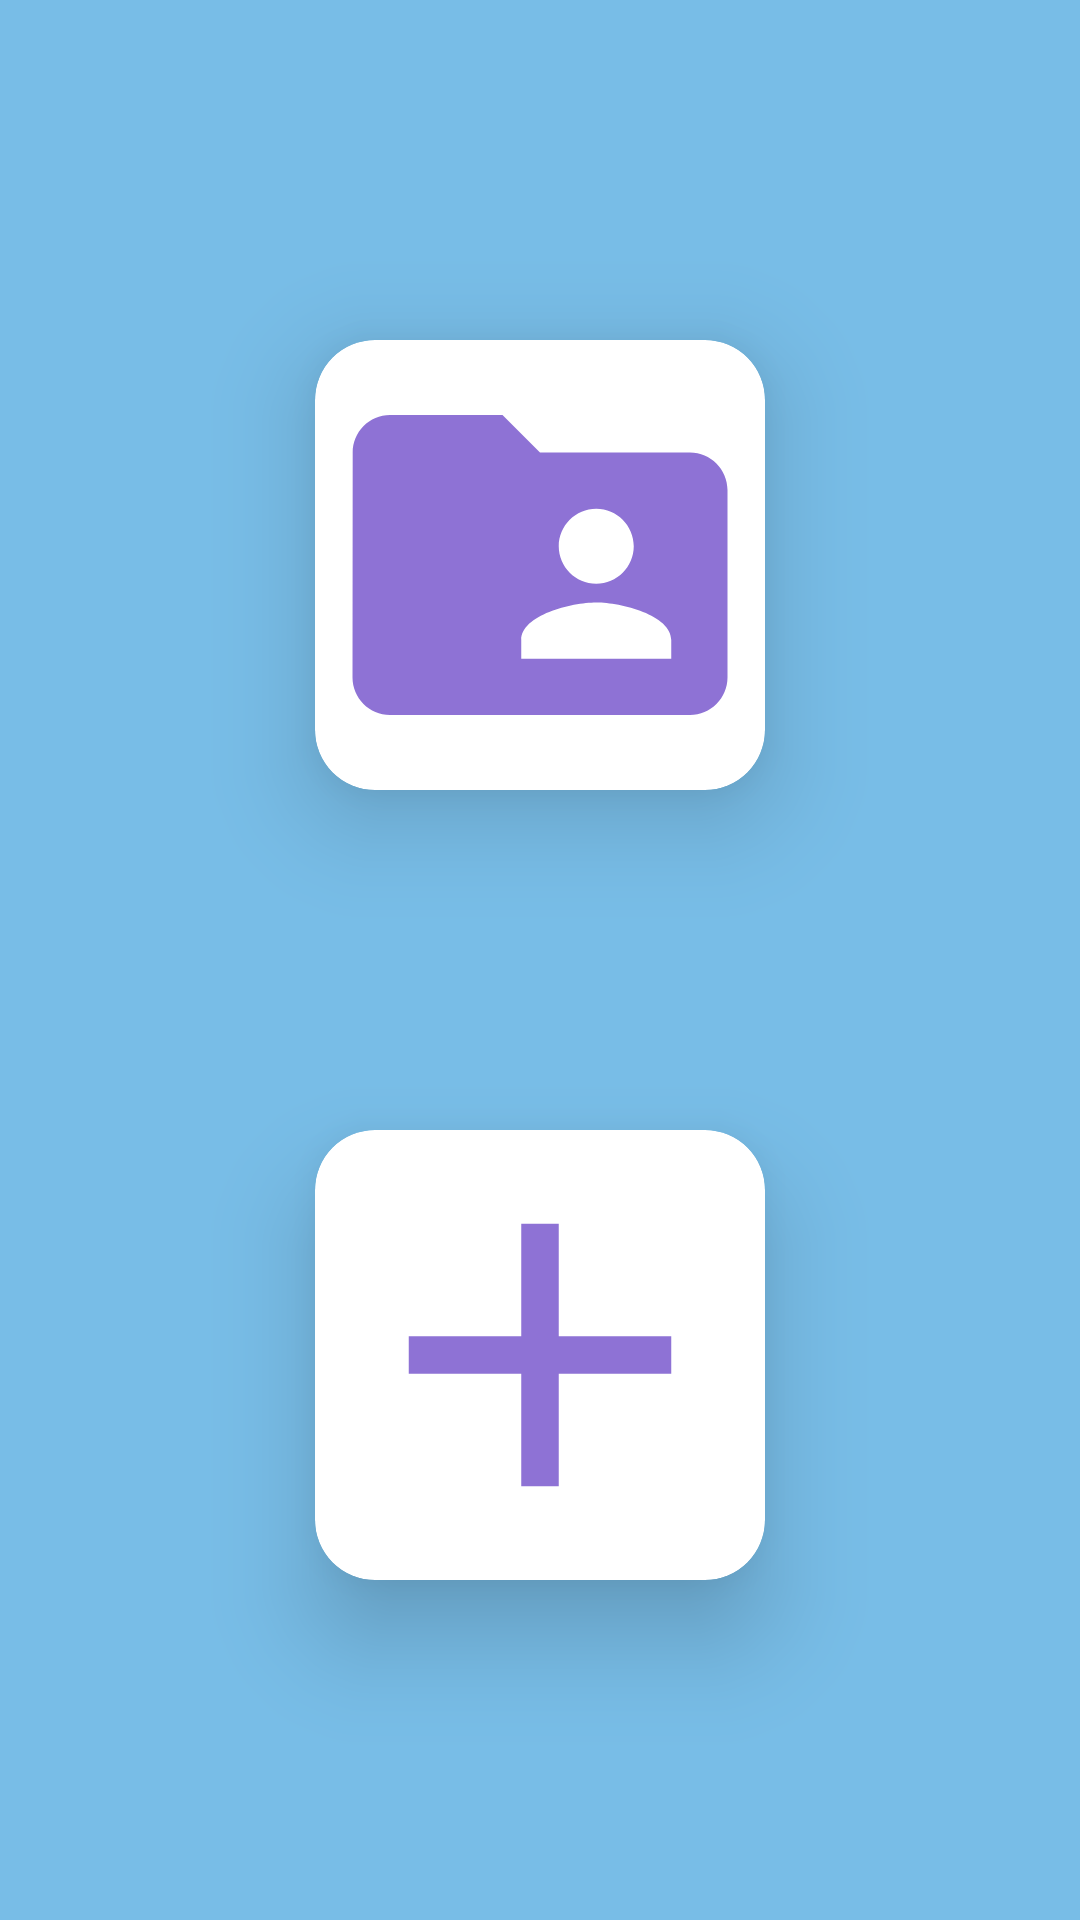

Here is an Android app screen rendered from its layout file. Give the layout XML and the strings, colors and styles it references.
<!-- AndroidManifest.xml: application theme Theme.Coaching_Managmant -->
<!-- res/layout/activity_main.xml -->
<?xml version="1.0" encoding="utf-8"?>
<androidx.constraintlayout.widget.ConstraintLayout xmlns:android="http://schemas.android.com/apk/res/android"
    xmlns:app="http://schemas.android.com/apk/res-auto"
    xmlns:tools="http://schemas.android.com/tools"
    android:layout_width="match_parent"
    android:layout_height="match_parent"


    tools:context=".MainActivity">

    <androidx.constraintlayout.widget.ConstraintLayout
        android:layout_width="match_parent"
        android:layout_height="match_parent"

        android:background="@color/firoji"
        app:layout_constraintBottom_toBottomOf="parent"
        app:layout_constraintEnd_toEndOf="parent"
        app:layout_constraintHorizontal_bias="1.0"
        app:layout_constraintStart_toStartOf="parent"
        app:layout_constraintTop_toTopOf="parent"
        app:layout_constraintVertical_bias="0.0">

        <androidx.cardview.widget.CardView
            android:id="@+id/cardView10"
            android:layout_width="wrap_content"
            android:layout_height="wrap_content"
            android:visibility="visible"
            app:cardCornerRadius="20dp"
            app:cardElevation="20dp"
            app:layout_constraintBottom_toTopOf="@+id/cardView9"
            app:layout_constraintEnd_toEndOf="parent"
            app:layout_constraintStart_toStartOf="parent"
            app:layout_constraintTop_toTopOf="parent"
            app:layout_constraintVertical_bias="0.5">

            <ImageView
                android:id="@+id/allstudentlist"
                android:layout_width="150dp"
                android:layout_height="150dp"
                android:scaleType="centerCrop"
                android:src="@drawable/student" />
        </androidx.cardview.widget.CardView>

        <androidx.cardview.widget.CardView
            android:id="@+id/cardView9"
            android:layout_width="wrap_content"
            android:layout_height="wrap_content"
            app:cardCornerRadius="20dp"
            app:cardElevation="20dp"
            app:layout_constraintBottom_toTopOf="@+id/cardVie"
            app:layout_constraintEnd_toEndOf="parent"
            app:layout_constraintStart_toStartOf="parent"
            app:layout_constraintTop_toBottomOf="@+id/cardView10"
            app:layout_constraintVertical_bias="0.5">

            <ImageView
                android:id="@+id/addstudentbtn"
                android:layout_width="150dp"
                android:layout_height="150dp"
                android:scaleType="centerCrop"
                android:src="@drawable/add"
                android:visibility="visible" />
        </androidx.cardview.widget.CardView>

        <androidx.cardview.widget.CardView
            android:id="@+id/cardVie"
            android:layout_width="wrap_content"
            android:layout_height="wrap_content"
            android:visibility="gone"
            app:cardCornerRadius="20dp"
            app:cardElevation="20dp"
            app:layout_constraintBottom_toBottomOf="parent"
            app:layout_constraintEnd_toEndOf="parent"
            app:layout_constraintStart_toStartOf="parent"
            app:layout_constraintTop_toBottomOf="@+id/cardView9"
            app:layout_constraintVertical_bias="0.5">

            <ImageView
                android:id="@+id/groupBtn"
                android:layout_width="150dp"
                android:layout_height="150dp"
                android:scaleType="centerCrop"
                android:src="@drawable/baseline_group_add_24"
                android:visibility="gone" />
        </androidx.cardview.widget.CardView>

    </androidx.constraintlayout.widget.ConstraintLayout>


</androidx.constraintlayout.widget.ConstraintLayout>
<!-- resources referenced by this layout -->
<resources>
  <color name="firoji">#FF78BDE7</color>
  <!-- drawable add (drawable) -->
  <vector android:height="24dp" android:tint="@color/palaplbgcolor"
  
      android:viewportHeight="24" android:viewportWidth="24"
      android:width="24dp" xmlns:android="http://schemas.android.com/apk/res/android">
      <path android:fillColor="@android:color/white" android:pathData="M19,13h-6v6h-2v-6H5v-2h6V5h2v6h6v2z"/>
  </vector>
  <!-- drawable baseline_group_add_24 (drawable) -->
  <vector android:height="24dp" android:tint="#6750A3"
      android:viewportHeight="24" android:viewportWidth="24"
      android:width="24dp" xmlns:android="http://schemas.android.com/apk/res/android">
      <path android:fillColor="@android:color/white" android:pathData="M22,9l0,-2l-2,0l0,2l-2,0l0,2l2,0l0,2l2,0l0,-2l2,0l0,-2z"/>
      <path android:fillColor="@android:color/white" android:pathData="M8,12c2.21,0 4,-1.79 4,-4s-1.79,-4 -4,-4S4,5.79 4,8S5.79,12 8,12z"/>
      <path android:fillColor="@android:color/white" android:pathData="M8,13c-2.67,0 -8,1.34 -8,4v3h16v-3C16,14.34 10.67,13 8,13z"/>
      <path android:fillColor="@android:color/white" android:pathData="M12.51,4.05C13.43,5.11 14,6.49 14,8s-0.57,2.89 -1.49,3.95C14.47,11.7 16,10.04 16,8S14.47,4.3 12.51,4.05z"/>
      <path android:fillColor="@android:color/white" android:pathData="M16.53,13.83C17.42,14.66 18,15.7 18,17v3h2v-3C20,15.55 18.41,14.49 16.53,13.83z"/>
  </vector>
  <!-- drawable student (drawable) -->
  <vector android:height="24dp" android:tint="@color/palaplbgcolor"
      android:viewportHeight="24" android:viewportWidth="24"
      android:width="24dp" xmlns:android="http://schemas.android.com/apk/res/android">
      <path android:fillColor="@android:color/white" android:pathData="M20,6h-8l-2,-2L4,4c-1.1,0 -1.99,0.9 -1.99,2L2,18c0,1.1 0.9,2 2,2h16c1.1,0 2,-0.9 2,-2L22,8c0,-1.1 -0.9,-2 -2,-2zM15,9c1.1,0 2,0.9 2,2s-0.9,2 -2,2 -2,-0.9 -2,-2 0.9,-2 2,-2zM19,17h-8v-1c0,-1.33 2.67,-2 4,-2s4,0.67 4,2v1z"/>
  </vector>
  <style name="Theme.Coaching_Managmant" parent="Base.Theme.Coaching_Managmant" />
  <color name="palaplbgcolor">#8E72D5</color>
  <style name="Base.Theme.Coaching_Managmant" parent="Theme.Material3.DayNight.NoActionBar">
          
          <item name="colorPrimary">@color/palpal</item>
      </style>
  <color name="palpal">#6750A3</color>
</resources>
